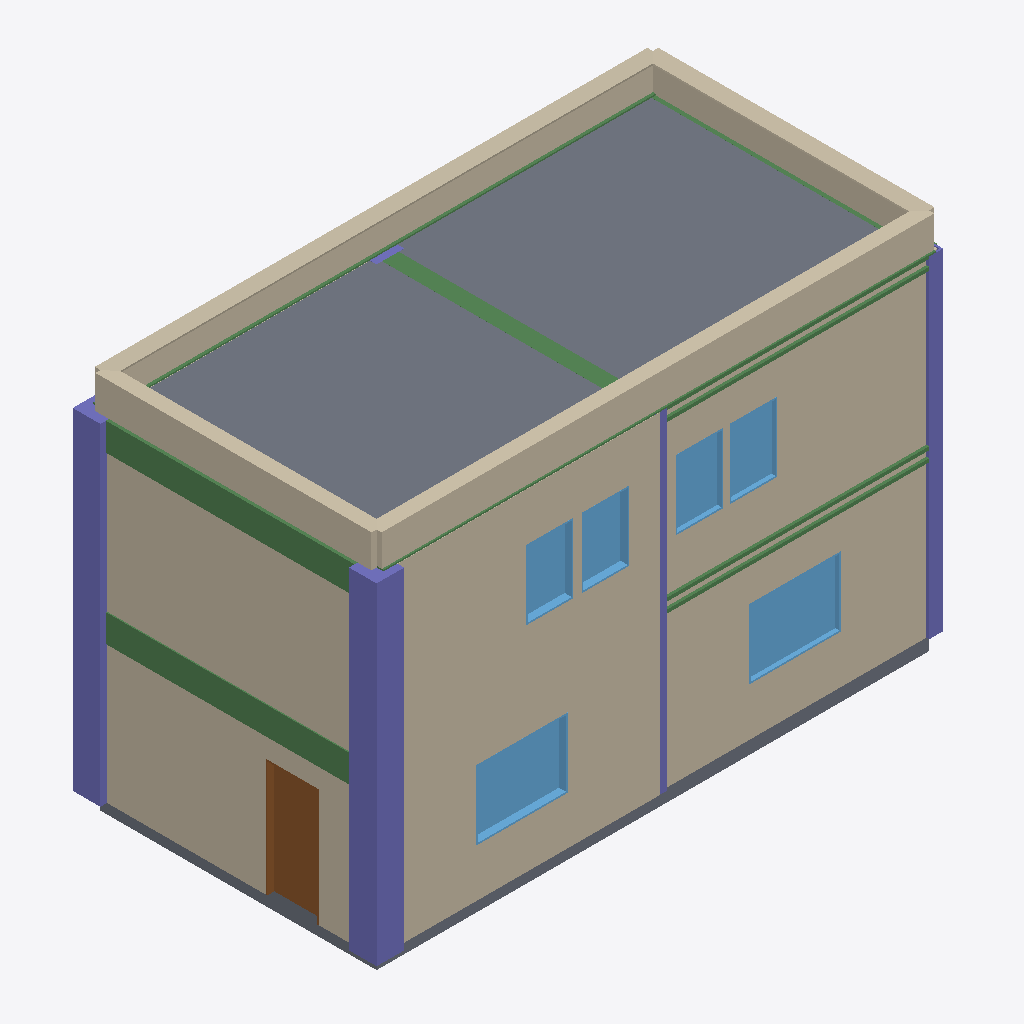
Isometric view of an IFC building model (IFC-SPF (STEP), schema IFC2X3, length unit millimetre), seen from the south-west, elements coloured by IFC class: 11 walls (beige), 9 columns (violet), 7 beams (green), 6 windows (light blue), 4 slabs (grey), 1 door (brown).
Extent 10.4 m × 5.5 m × 6.9 m (x, y, z). Storeys (3): 1FL at 0.00 m; 2FL at 3.00 m; RFL at 6.00 m. Elements (60): 12 IfcColumn, 12 IfcWallStandardCase, 12 IfcWindow, 10 IfcBeam, 8 IfcSlab, 4 IfcWall, 2 IfcDoor.

HEADER;
FILE_DESCRIPTION(('ViewDefinition [CoordinationView_V2.0]','Option [Elements to export: Visible elements (on all stories)]','Option [Partial Structure Display: Entire Model]','Option [IFC Domain: All]','Option [Structural Function: All Elements]','Option [Convert Grid elements: On]','Option [Convert IFC Annotations and ARCHICAD 2D elements: Off]','Option [Space containment: Off]','[22 more]'),'2;1');
FILE_NAME('TESTfile.ifc','2022-01-20T10:27:52',(''),(''),'The EXPRESS Data Manager Version 5.02.0100.09 : 26 Sep 2013','IFC file generated by GRAPHISOFT ARCHICAD 25.0.0 JPN FULL Windows version (IFC add-on version: 4010 JPN FULL).','');
FILE_SCHEMA(('IFC2X3'));
ENDSEC;
DATA;
#71=IFCPROJECT('344O7vICcwH8qAEnwJDjSU',#12,'プロジェクト',$,$,$,$,(#68),#55);
#88=IFCSITE('20FpTZCqJy2vhVJYtjuIce',#12,'サイト',$,$,#85,$,$,.ELEMENT.,$,$,$,$,$);
#109=IFCBUILDING('00tMo7QcxqWdIGvc4sMN2A',#12,'建築',$,$,#107,$,$,.ELEMENT.,$,$,$);
#124=IFCBUILDINGSTOREY('3DIZOtvqHBYedwsDw_SBB5',#12,'1FL',$,$,#122,$,$,.ELEMENT.,0.0);
#3061=IFCBUILDINGSTOREY('0dDIdpwPz0xuAPU_Zv9MW7',#12,'2FL',$,$,#3060,$,$,.ELEMENT.,3000.0);
#5677=IFCBUILDINGSTOREY('0kptvu91b4OwVVvdWihSTC',#12,'RFL',$,$,#5676,$,$,.ELEMENT.,6000.0);
#6197=IFCSLAB('3L8QeBFXD1hxCyIEaH1Jb0',#12,'S1',$,$,#6169,#6194,'D521AA0B-3E13-41AF-B33C-48E911053940',.FLOOR.);
#6247=IFCSLAB('2jP$0CRd58sO$hLINmsHwL',#12,'S1',$,$,#6219,#6244,'AD67F00C-6E71-48D9-8FEB-5525F0D91E95',.FLOOR.);
#402=IFCWALLSTANDARDCASE('04As57jGf0ZuYdn5DicVb4',#12,'W1',$,$,#360,#398,'042B6147-B50A-408F-88A7-C4536C99F944');
#3751=IFCWALLSTANDARDCASE('2LlbRcrm93JeDQo3psf6du',#12,'W1',$,$,#3713,#3747,'95BE56E6-D702-434E-835A-C83CF6A469F8');
#2109=IFCWALLSTANDARDCASE('2SHcC5tYH79BqN5Urx6ljq',#12,'W1',$,$,#2071,#2105,'9C466305-DE24-4724-BD17-15ED7B1AFB74');
#4861=IFCWALLSTANDARDCASE('3M23PBKLP0D863lETEk40w',#12,'W1',$,$,#4823,#4857,'D608364B-[number]-BCE74EB8403A');
#4465=IFCWALLSTANDARDCASE('2PwbYrier5Qf5p8CtfZHwI',#12,'W4',$,$,#4427,#4461,'99EA58B5-B28D-456A-9173-20CDE98D1E92');
#1477=IFCWALLSTANDARDCASE('3z1N8kR0P3WPHNmA$rvj5c',#12,'W4',$,$,#1439,#1473,'FD05722E-6C06-[number]-C0AFF5E6D166');
#6324=IFCWALL('3_C6H6245DLxO2_DgMbxa1',#12,'W5',$,$,#6309,#6321,'FE306446-0841-4D57-B602-F8DA9697B901');
#6685=IFCWALL('1deLyGh3HBmeeLYJZ4Q8GO',#12,'W7',$,$,#6672,#6682,'67A15F10-AC34-4BC2-8A15-8938C4688418');
#6865=IFCWALL('3BxQmRu4n46QHXrFhgtR2N',#12,'W8',$,$,#6852,#6862,'CBEDAC1B-E04C-4419-A461-D4FAEADDB097');
#6505=IFCWALL('3a9rXXeVTBA8jS$kkxvp_0',#12,'W6',$,$,#6492,#6502,'E4275861-A1F7-4B28-8B5C-FEEBBBE73F80');
#5213=IFCCOLUMN('3cjP3WqgPFJgPGPFnulslh',#12,'C2',$,$,#5190,#5210,'E6B590E0-D2A6-4F4E-A650-64FC78BF6BEB');
#2484=IFCCOLUMN('0vLS8yUn56hQwWAicxxZZ3',#12,'C2',$,$,#2461,#2481,'3955C23C-7B11-46AD-AEA0-2AC9BBEE38C3');
#6144=IFCBEAM('1c1V8NLbH8aOcMmjUGq6al',#12,'G2',$,$,#6121,#6141,'6605F217-[number]-C2D790D0692F');
#3538=IFCBEAM('1Hd2LV1bz6j8vtfq6nxdK0',#12,'G2',$,$,#3515,#3535,'519C255F-065F-46B4-8E77-A741B1EE7500');
#773=IFCWINDOW('3dKi5188D07w8LWiqFO5bf',#12,'AW1',$,$,#551,#764,'E752C141-2083-401F-A215-82CD0F605969',1350.0,1720.0);
#2384=IFCWINDOW('3f8FIP2en1cAPqQ5gSXoXW',#12,'AW3',$,$,#2174,#2375,'E920F499-0A8C-4198-A674-685A9C872860',1350.0,1720.0);
#5165=IFCCOLUMN('12wZSTiynATOnY$bIbgd$f',#12,'C1',$,$,#5142,#5162,'42EA371D-B3CC-4A75-8C62-FE54A5AA7FE9');
#1714=IFCDOOR('2gcKYIk$10pxFvR$ntBta$',#12,'SD1',$,$,#1545,#1705,'AA994892-BBF0-40CF-B3F9-6FFC772F793F',2165.0,1030.0);
#2430=IFCCOLUMN('1w2_yaWJbDzP8pUW4OE094',#12,'C1',$,$,#2405,#2427,'7A0BEF24-8139-4DF5-9233-7A0118380244');
#277=IFCSLAB('1hrbf9k$LEehC_$X6PgCeN',#12,'S1',$,$,#247,#274,'6BD65A49-BBF5-4EA2-B33E-FE1199A8CA17',.FLOOR.);
#5907=IFCBEAM('2NmW62KeHEtRGbUJdx0TyE',#12,'G1',$,$,#5906,$,'97C20182-5284-4EDD-B425-7939FB01DF0E');
#6096=IFCBEAM('1kbZb__i15uhvQQ1GstDB_',#12,'G2',$,$,#6073,#6093,'6E96397E-FAC0-45E2-BE5A-681436DCD2FE');
#177=IFCSLAB('38AOVRAcT5gQUhZZDr46dK',#12,'S1',$,$,#137,#172,'C82987DB-2A67-45A9-A7AB-8E33751069D4',.FLOOR.);
#4019=IFCWINDOW('1pbibmYzr7DgEChPyiKz7N',#12,'AW2',$,$,#4007,#4016,'7396C970-8BDD-4736-A38C-AD9F2C53D1D7',1350.0,920.0);
#3982=IFCWINDOW('1Gv2aLunT829UdSIMFWeOz',#12,'AW1',$,$,#3843,#3979,'50E42915-E317-4808-97A7-71258F82863D',1350.0,920.0);
#4972=IFCWINDOW('2BPfkUUW91rvI72Na42lLW',#12,'AW9',$,$,#4960,#4969,'8B669B9E-7A02-41D7-9487-0979040AF560',1350.0,920.0);
#5121=IFCWINDOW('0bA$oMBdD6sf5S4E2NPjcw',#12,'AW0',$,$,#4993,#5112,'252BFC96-2E73-46DA-915C-10E09766D9BA',1350.0,920.0);
#3301=IFCBEAM('3Vu0D0L795oQdLAECRS3N3',#12,'G1',$,$,#3300,$,'DFE00340-5472-45C9-A9D5-28E31B7035C3');
#5547=IFCCOLUMN('1lDI7CuO55pubBEKiflibm',#12,'C6',$,$,#5546,$,'6F3521CC-E181-45CF-894B-394B29BEC970');
#2856=IFCCOLUMN('0Kw6vw9WLF_A4rKwdaLZWp',#12,'C6',$,$,#2855,$,'14E86E7A-2605-4FF8-A135-53A9E4563833');
#5689=IFCBEAM('3fziRYdf9AyuQAG81Unutb',#12,'G1',$,$,#5687,$,'E9F6C6E2-9E92-4AF3-868A-40805EC78DE5');
#5239=IFCCOLUMN('3iaUHSGCr6L8fBgAur4Ln_',#12,'C3',$,$,#5238,$,'EC91E45C-40CD-4654-8A4B-A8AE35115C7E');
#2510=IFCCOLUMN('1Vzg4W49b1K99q5LS5aHre',#12,'C3',$,$,#2509,$,'5FF6A120-[number]-155705911D68');
#5881=IFCBEAM('3sVFDH9UX4KPVa2M4kXqI5',#12,'G2',$,$,#5858,#5878,'F67CF351-25E8-4451-97E4-09612E874485');
#5391=IFCCOLUMN('3arccL4zjDdP2FZOgo91e7',#12,'C4',$,$,#5368,#5388,'E4D66995-13DB-4D9D-908F-8D8AB2241A07');
#4530=IFCWALLSTANDARDCASE('3n5mtMeMr6GuV7WLI_Vnwn',#12,'W3',$,$,#4492,#4526,'F1170DD6-A16D-4643-87C7-8154BE7F1EB1');
ENDSEC;